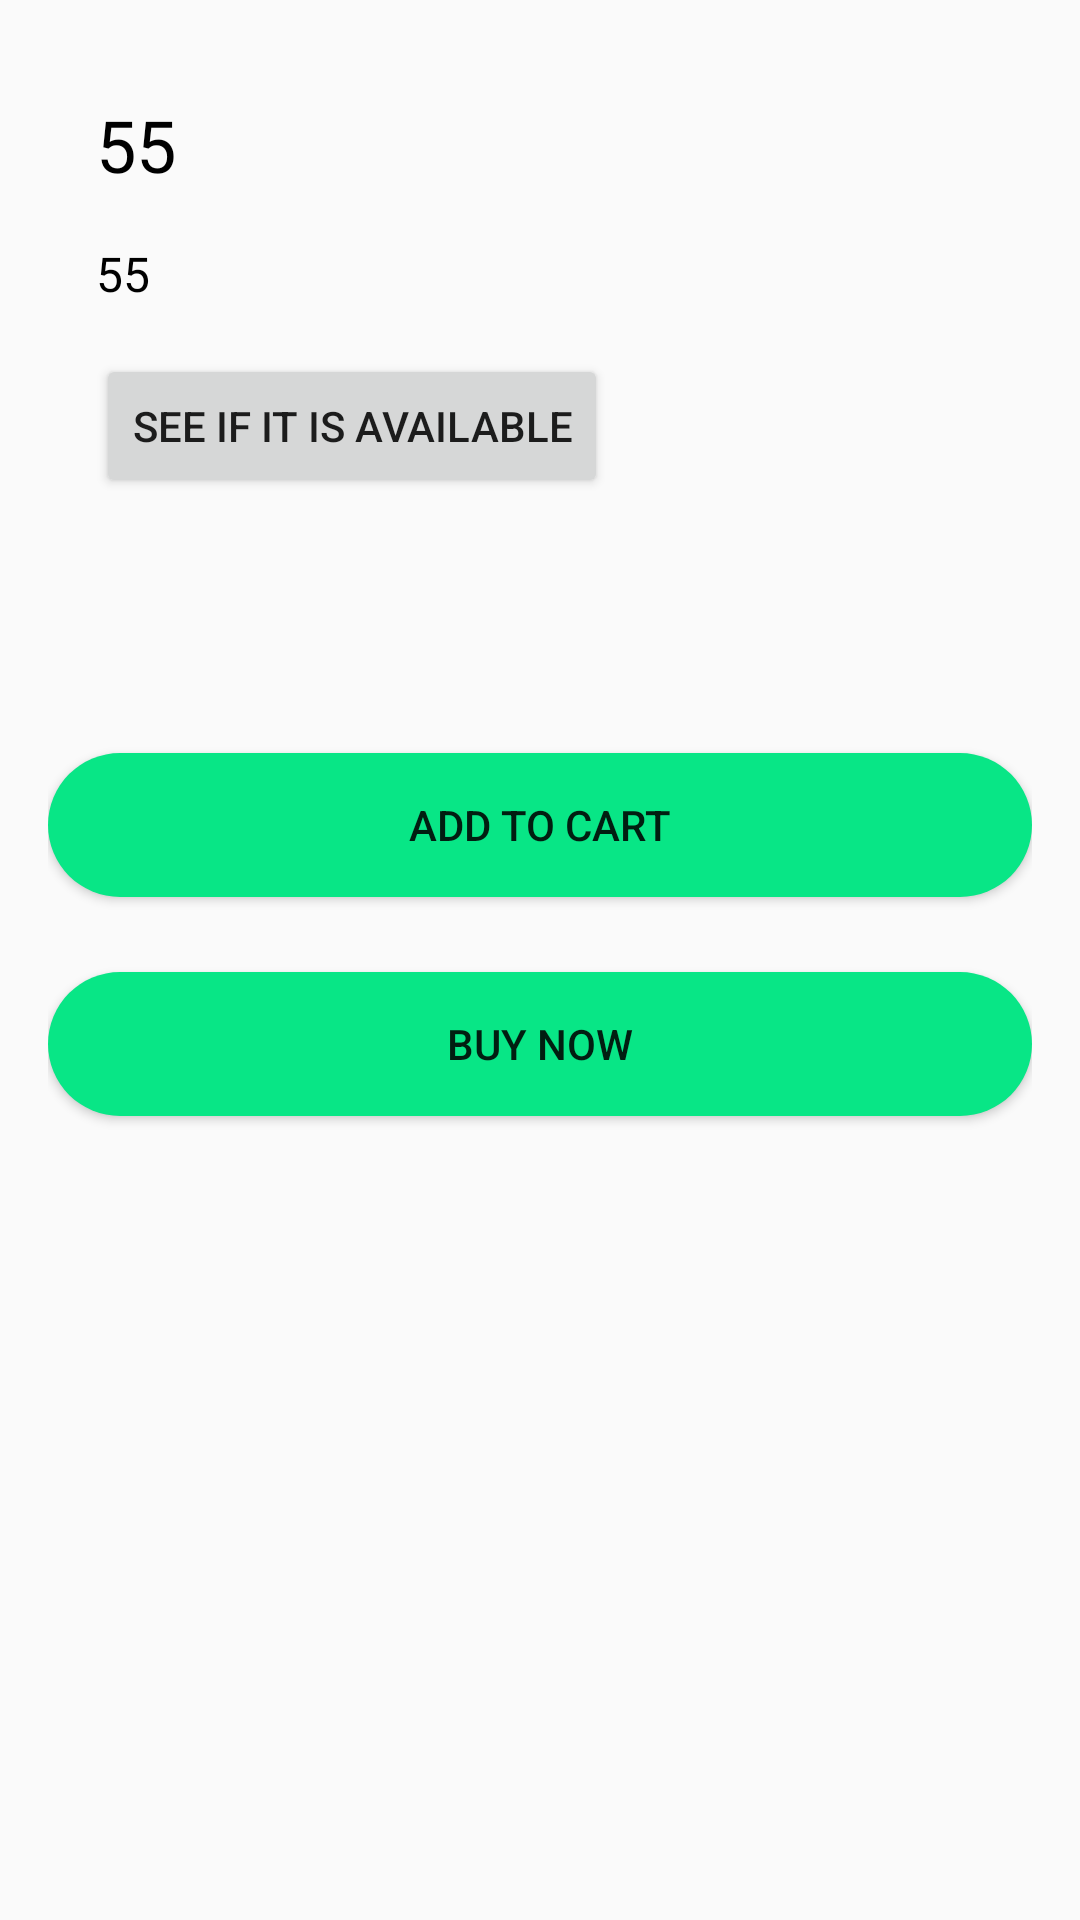

Layout XML and referenced resources for this Android screen:
<!-- AndroidManifest.xml: application theme AppTheme -->
<!-- res/layout/product_details.xml -->
<?xml version="1.0" encoding="utf-8"?>
<androidx.constraintlayout.widget.ConstraintLayout xmlns:android="http://schemas.android.com/apk/res/android"
    android:layout_width="match_parent"
    android:layout_height="match_parent"
    xmlns:app="http://schemas.android.com/apk/res-auto"
    xmlns:tools="http://schemas.android.com/tools"
    android:padding="16dp">
    <ImageView
        android:id="@+id/product_photo"
        android:layout_width="wrap_content"
        android:layout_height="wrap_content"
        android:scaleType="centerCrop"
        android:transitionName="photoToAnimate"
        app:layout_constraintLeft_toLeftOf="parent"
        app:layout_constraintRight_toRightOf="parent"
        app:layout_constraintTop_toTopOf="parent"
        />
    <TextView
        android:id="@+id/product_name"
        android:layout_width="wrap_content"
        android:layout_height="wrap_content"
        android:layout_marginStart="16dp"
        android:layout_marginTop="16dp"
        android:text="@string/product_details"
        android:textColor="#000000"
        android:textSize="24sp"
        app:layout_constraintLeft_toLeftOf="parent"
        app:layout_constraintTop_toBottomOf="@id/product_photo" />
    <TextView
        android:id="@+id/product_price"
        android:layout_width="wrap_content"
        android:layout_height="wrap_content"
        android:layout_marginStart="16dp"
        android:layout_marginTop="16dp"
        android:text="@string/product_details"
        android:textColor="#000000"
        android:textSize="16sp"
        app:layout_constraintLeft_toLeftOf="parent"
        app:layout_constraintTop_toBottomOf="@id/product_name" />
    <Button
        android:id="@+id/availability"
        android:layout_width="wrap_content"
        android:layout_height="wrap_content"
        android:layout_marginStart="16dp"
        android:layout_marginTop="16dp"
        android:text="@string/see_if_it_is_available"
        app:layout_constraintLeft_toLeftOf="parent"
        app:layout_constraintTop_toBottomOf="@id/product_price" />

    <Button
        android:id="@+id/addtocart"
        android:layout_width="0dp"
        android:layout_height="wrap_content"
        android:layout_marginTop="85dp"
        android:text="Add to Cart"
        android:background="@drawable/rounded_bt"
        app:layout_constraintEnd_toEndOf="parent"
        app:layout_constraintStart_toStartOf="parent"
        app:layout_constraintTop_toBottomOf="@+id/availability" />

    <Button
        android:id="@+id/buynow"
        android:layout_width="0dp"
        android:layout_height="wrap_content"
        android:layout_marginTop="25dp"
        android:background="@drawable/rounded_bt"
        android:text="Buy now"
        app:layout_constraintEnd_toEndOf="parent"
        app:layout_constraintStart_toStartOf="parent"
        app:layout_constraintTop_toBottomOf="@+id/addtocart" />
</androidx.constraintlayout.widget.ConstraintLayout>
<!-- resources referenced by this layout -->
<resources>
  <!-- drawable rounded_bt (drawable) -->
  <?xml version="1.0" encoding="utf-8"?>
  
  <shape xmlns:android="http://schemas.android.com/apk/res/android">
  <solid android:color="@color/colorPrimary"/>
  <corners android:radius="75dp"/>
  </shape>
  <string name="product_details">55</string>
  <string name="see_if_it_is_available">see if it is available</string>
  <style name="AppTheme" parent="Theme.AppCompat.Light.NoActionBar">
          
          <item name="colorPrimary">@color/colorPrimary</item>
          <item name="colorPrimaryDark">@color/colorPrimaryDark</item>
          <item name="colorAccent">@color/colorAccent</item>
          <item name="android:windowAllowEnterTransitionOverlap">true</item>
          <item name="android:windowAllowReturnTransitionOverlap">true</item>
          <item name="android:windowSharedElementExitTransition">@android:transition/move</item>
      </style>
  <color name="colorPrimary">#08E686</color>
  <color name="colorPrimaryDark">#5FF8B0</color>
  <color name="colorAccent">#0E0E0E</color>
</resources>
